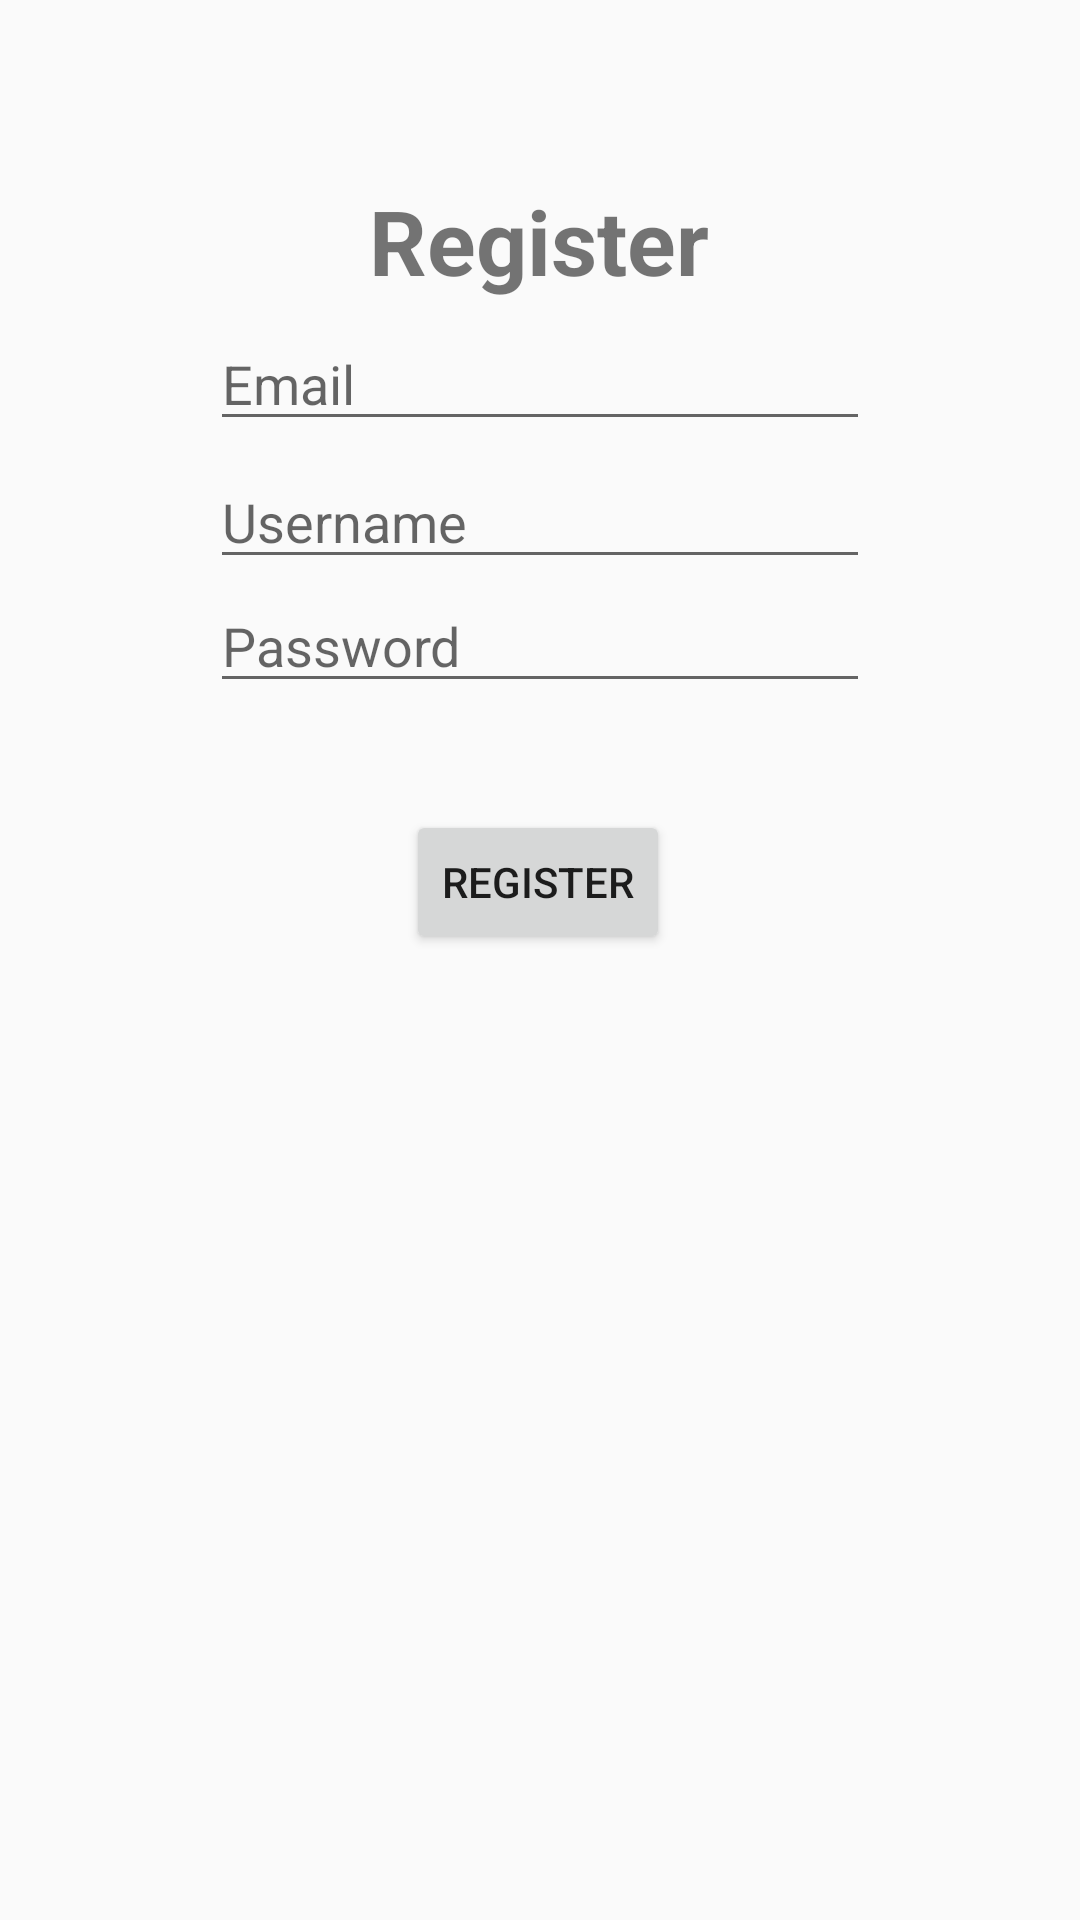

The Android layout XML behind this screen, and the referenced resources:
<!-- AndroidManifest.xml: application theme AppTheme -->
<!-- res/layout/activity_administrator_register.xml -->
<?xml version="1.0" encoding="utf-8"?>
<androidx.constraintlayout.widget.ConstraintLayout xmlns:android="http://schemas.android.com/apk/res/android"
    xmlns:app="http://schemas.android.com/apk/res-auto"
    xmlns:tools="http://schemas.android.com/tools"
    android:layout_width="match_parent"
    android:layout_height="match_parent"
    tools:context=".AdministratorRegisterActivity">

    <TextView
        android:id="@+id/title"
        android:layout_width="wrap_content"
        android:layout_height="wrap_content"
        android:text="@string/registerButton"
        android:textSize="30sp"
        android:textStyle="bold"
        app:layout_constraintBottom_toBottomOf="parent"
        app:layout_constraintEnd_toEndOf="parent"
        app:layout_constraintHorizontal_bias="0.498"
        app:layout_constraintStart_toStartOf="parent"
        app:layout_constraintTop_toTopOf="parent"
        app:layout_constraintVertical_bias="0.100000024" />

    <EditText
        android:id="@+id/email"
        android:layout_width="0dp"
        android:layout_height="wrap_content"
        android:layout_marginStart="70dp"
        android:layout_marginLeft="70dp"
        android:layout_marginTop="5dp"
        android:layout_marginEnd="70dp"
        android:layout_marginRight="70dp"
        android:hint="@string/email"
        app:layout_constraintBottom_toTopOf="@id/username"
        app:layout_constraintEnd_toEndOf="parent"
        app:layout_constraintStart_toStartOf="parent"
        app:layout_constraintTop_toBottomOf="@+id/title"
        app:layout_constraintVertical_bias="0.050000012" />

    <EditText
        android:id="@+id/username"
        android:layout_width="0dp"
        android:layout_height="wrap_content"
        android:layout_marginStart="70dp"
        android:layout_marginLeft="70dp"
        android:layout_marginEnd="70dp"
        android:layout_marginRight="70dp"
        android:hint="@string/username"
        app:layout_constraintBottom_toBottomOf="parent"
        app:layout_constraintEnd_toEndOf="parent"
        app:layout_constraintHorizontal_bias="0.0"
        app:layout_constraintStart_toStartOf="parent"
        app:layout_constraintTop_toBottomOf="@+id/title"
        app:layout_constraintVertical_bias="0.103" />

    <EditText
        android:id="@+id/password"
        android:layout_width="0dp"
        android:layout_height="wrap_content"
        android:layout_marginStart="70dp"
        android:layout_marginLeft="70dp"
        android:layout_marginEnd="70dp"
        android:layout_marginRight="70dp"
        android:hint="@string/password"
        android:inputType="textPassword"
        app:layout_constraintBottom_toBottomOf="parent"
        app:layout_constraintEnd_toEndOf="parent"
        app:layout_constraintStart_toStartOf="parent"
        app:layout_constraintTop_toBottomOf="@+id/username"
        app:layout_constraintVertical_bias="0.0" />

    <Button
        android:id="@+id/registerButton"
        android:layout_width="wrap_content"
        android:layout_height="wrap_content"
        android:onClick="goToNewUserActivity"
        android:text="@string/registerButton"
        app:layout_constraintBottom_toBottomOf="parent"
        app:layout_constraintEnd_toEndOf="parent"
        app:layout_constraintHorizontal_bias="0.498"
        app:layout_constraintStart_toStartOf="parent"
        app:layout_constraintTop_toBottomOf="@+id/password"
        app:layout_constraintVertical_bias="0.100000024" />
</androidx.constraintlayout.widget.ConstraintLayout>
<!-- resources referenced by this layout -->
<resources>
  <string name="email">Email</string>
  <string name="password">Password</string>
  <string name="registerButton">Register</string>
  <string name="username">Username</string>
  <style name="AppTheme" parent="Theme.AppCompat.Light.DarkActionBar">
          
          <item name="colorPrimary">@color/colorPrimary</item>
          <item name="colorPrimaryDark">@color/colorPrimaryDark</item>
          <item name="colorAccent">@color/colorAccent</item>
      </style>
  <!-- not gathered from this repository: default colours our renderer supplied (Android Studio template values) -->
  <color name="colorPrimary">#FF6200EE</color>
  <color name="colorPrimaryDark">#FF3700B3</color>
  <color name="colorAccent">#FF03DAC5</color>
</resources>
